Image classification data set "dataset" (juandmm1233/NoElectivaIII on GitHub). Class labels (57): onion, aloe vera, alpinia galanga rasna, amaranthus viridis arive-dantu, andrographis paniculata nelavembu, annona squamosa seethapala, jackfruit, neem, bacopa monnieri bhrami, malabar spinach, papaya, carissa carandas karanda, catharanthus roseus, chamaecostus cuspidatus insulin plant, lemon, citrus medica herelikai, Mexican mint doddpathre, taro, coriander, pumpkin, eclipta prostrata bringaraja, Roxburgh fig, peepal tree, globe amaranth, graptophyllum pictum caricature plant, hibiscus, hymenaea courbaril chakte, jasmine, henna, mango, mint, spiny gourd thumbai, morinda citrifolia nooni, moringa drumstick, Jamaica cherry gasagase, curry leaf, nerium oleander arali, nyctanthes arbor-tristis parijatha, ocimum basilicum kamakasturi, tulsi holy basil, poppy seed gasagase, beans, betel, pongamia honge, guava, punica granatum (pomoegranate), castor plant, rose, sandalwood, ashoka tree, spinach palak, rose apple, syzygium cumini nerale, crape jasmine, tamarind, tinospora cordifolia amruthaballi, wrightia tinctoria badipala.

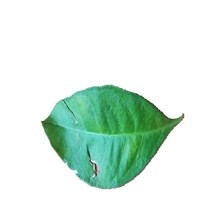
Label: henna

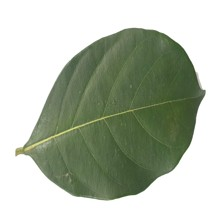
Label: jackfruit

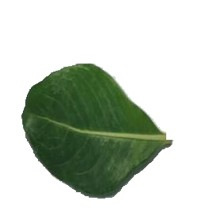
Label: catharanthus roseus

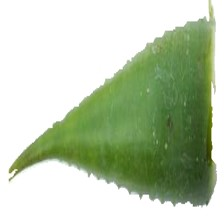
Label: aloe vera

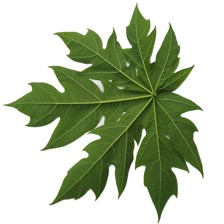
Label: papaya

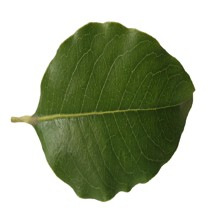
Label: sandalwood
